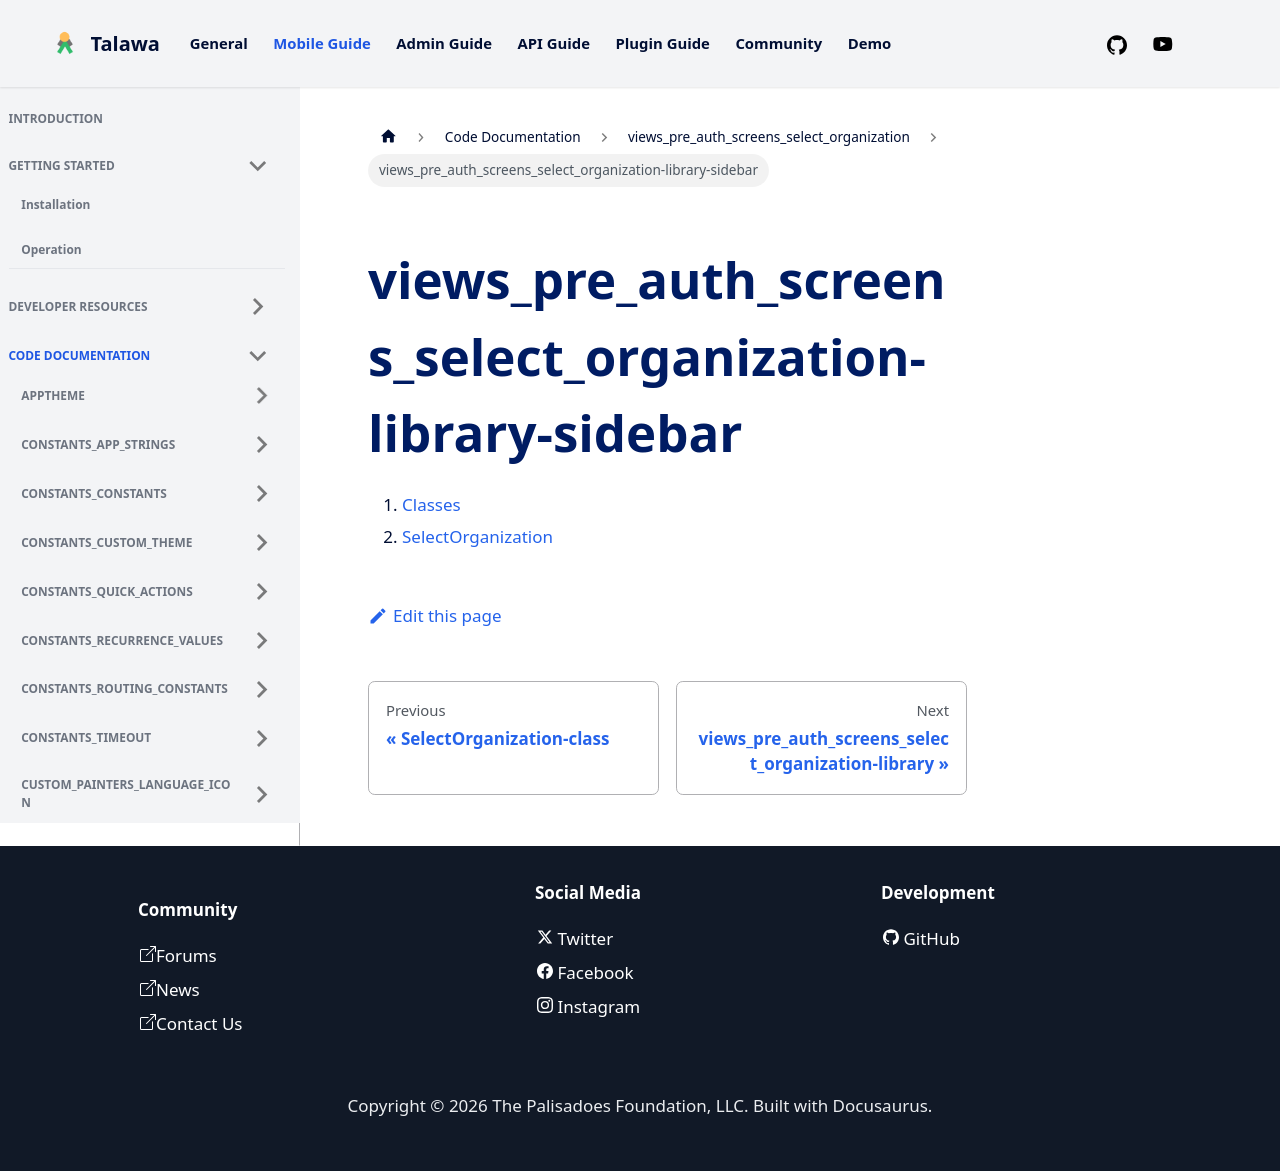

repository: PalisadoesFoundation/talawa · page: docs/auto-docs/views_pre_auth_screens_select_organization/views_pre_auth_screens_select_organization-library-sidebar/index.html · generator: docusaurus

1.  [Classes](./#classes)
2.  [SelectOrganization](./SelectOrganization-class.md)
